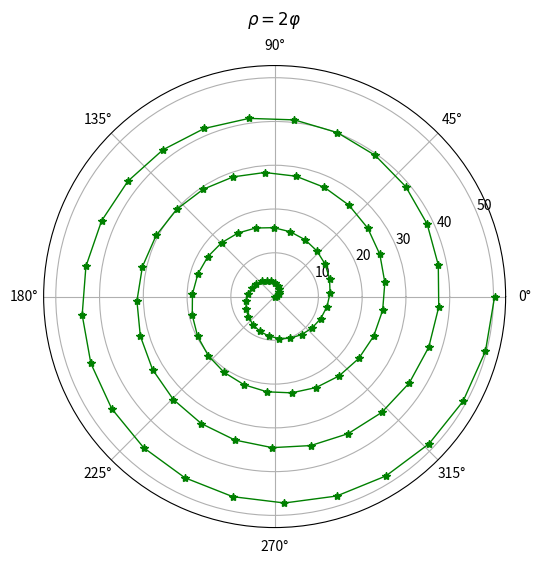

Reproduce this figure in Python.
import numpy as np
import matplotlib.pyplot as plt

phi = np.linspace(0, 8 * np.pi, 100)
rho = 2 * phi

plt.figure(figsize=(6, 6))
ax = plt.subplot(111, projection='polar')

ax.plot(phi, rho, color='green', marker='*', linewidth=1)

ax.set_title(r'$\rho = 2\varphi$', va='bottom')

plt.show()
